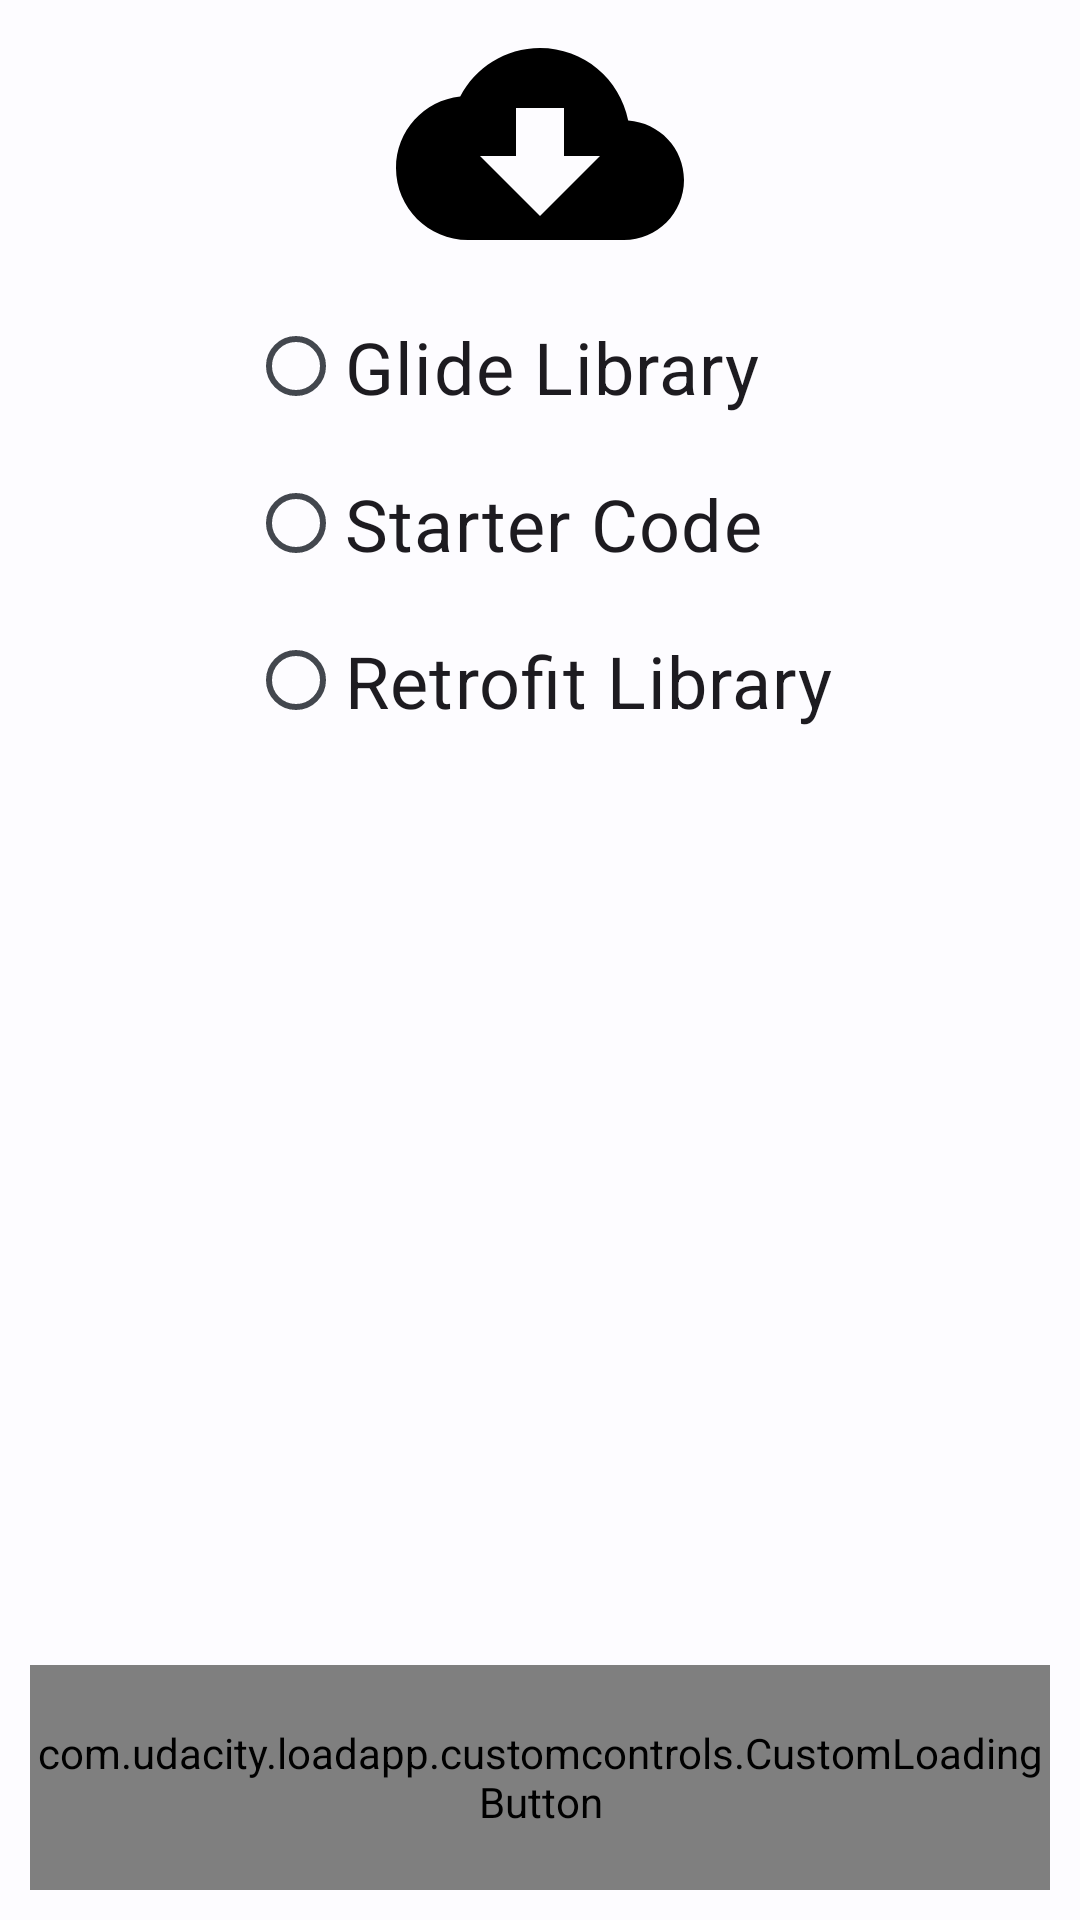

This screen was rendered from an Android layout file. Write that file and the resources it references.
<!-- AndroidManifest.xml: application theme AppTheme -->
<!-- res/layout/activity_main.xml -->
<?xml version="1.0" encoding="utf-8"?>
<layout xmlns:tools="http://schemas.android.com/tools"
    xmlns:android="http://schemas.android.com/apk/res/android"
    xmlns:app="http://schemas.android.com/apk/res-auto">

    <data>
        <variable
            name="mainViewModel"
            type="com.udacity.loadapp.viewmodels.MainViewModel"/>
    </data>

    <androidx.constraintlayout.widget.ConstraintLayout
        android:layout_width="match_parent"
        android:layout_height="match_parent"
        tools:context=".MainActivity">

        <ImageView
            android:id="@+id/downloadImage"
            android:layout_width="match_parent"
            android:layout_height="wrap_content"
            app:layout_constraintEnd_toEndOf="parent"
            app:layout_constraintStart_toStartOf="parent"
            app:layout_constraintTop_toTopOf="parent"
            app:srcCompat="@drawable/baseline_cloud_download_96" />

        <RadioGroup
            android:id="@+id/radioGroup"
            android:layout_width="wrap_content"
            android:layout_height="wrap_content"
            android:checkedButton="@={mainViewModel.selectedDownloadOption}"
            app:layout_constraintEnd_toEndOf="parent"
            app:layout_constraintStart_toStartOf="parent"
            app:layout_constraintTop_toBottomOf="@id/downloadImage">

            <RadioButton
                android:id="@+id/glideRadioButton"
                style="@style/RadioButtonStyle"
                android:layout_width="match_parent"
                android:layout_height="wrap_content"
                android:text="Glide Library" />

            <RadioButton
                android:id="@+id/starterRadioButton"
                style="@style/RadioButtonStyle"
                android:layout_width="match_parent"
                android:layout_height="wrap_content"
                android:text="Starter Code" />

            <RadioButton
                android:id="@+id/retrofitRadioButton"
                style="@style/RadioButtonStyle"
                android:layout_width="match_parent"
                android:layout_height="wrap_content"
                android:text="Retrofit Library" />
        </RadioGroup>

        <com.udacity.loadapp.customcontrols.CustomLoadingButton
            android:id="@+id/customLoadingButton"
            android:layout_width="match_parent"
            android:layout_height="75dp"
            android:layout_marginStart="@dimen/smallMargin"
            android:layout_marginEnd="@dimen/smallMargin"
            android:layout_marginBottom="@dimen/smallMargin"
            app:idleText="Download"
            app:loadingText="Loading..."
            app:backgroundColor="?colorSecondaryContainer"
            app:textColor="?colorOnSecondaryContainer"
            app:loadingBarColor="?colorTertiaryContainer"
            app:loadingTextColor="?colorOnTertiaryContainer"
            app:layout_constraintBottom_toBottomOf="parent"
            app:layout_constraintEnd_toEndOf="parent"
            app:layout_constraintStart_toStartOf="parent" />

    </androidx.constraintlayout.widget.ConstraintLayout>
</layout>
<!-- resources referenced by this layout -->
<resources>
  <dimen name="smallMargin">10dp</dimen>
  <!-- drawable baseline_cloud_download_96 (drawable) -->
  <vector android:height="96dp" android:tint="#000000"
      android:viewportHeight="24" android:viewportWidth="24"
      android:width="96dp" xmlns:android="http://schemas.android.com/apk/res/android">
      <path android:fillColor="@android:color/white" android:pathData="M19.35,10.04C18.67,6.59 15.64,4 12,4 9.11,4 6.6,5.64 5.35,8.04 2.34,8.36 0,10.91 0,14c0,3.31 2.69,6 6,6h13c2.76,0 5,-2.24 5,-5 0,-2.64 -2.05,-4.78 -4.65,-4.96zM17,13l-5,5 -5,-5h3V9h4v4h3z"/>
  </vector>
  <style name="RadioButtonStyle">
          <item name="android:textSize">@dimen/largeTextSize</item>
          <item name="android:paddingTop">@dimen/smallPadding</item>
          <item name="android:paddingBottom">@dimen/smallPadding</item>
      </style>
  <dimen name="largeTextSize">24sp</dimen>
  <dimen name="smallPadding">10dp</dimen>
  <color name="md_theme_light_primary">#0D61A4</color>
  <color name="md_theme_light_onPrimary">#FFFFFF</color>
  <color name="md_theme_light_primaryContainer">#D2E4FF</color>
  <color name="md_theme_light_onPrimaryContainer">#001C37</color>
  <color name="md_theme_light_secondary">#6F5D00</color>
  <color name="md_theme_light_onSecondary">#FFFFFF</color>
  <color name="md_theme_light_secondaryContainer">#FFE16B</color>
  <color name="md_theme_light_onSecondaryContainer">#221B00</color>
  <color name="md_theme_light_tertiary">#6C5778</color>
  <color name="md_theme_light_onTertiary">#FFFFFF</color>
  <color name="md_theme_light_tertiaryContainer">#F4DAFF</color>
  <color name="md_theme_light_onTertiaryContainer">#251431</color>
  <color name="md_theme_light_error">#BA1A1A</color>
  <color name="md_theme_light_errorContainer">#FFDAD6</color>
  <color name="md_theme_light_onError">#FFFFFF</color>
  <color name="md_theme_light_onErrorContainer">#410002</color>
  <color name="md_theme_light_background">#FDFCFF</color>
  <color name="md_theme_light_onBackground">#1A1C1E</color>
  <color name="md_theme_light_surface">#FDFCFF</color>
  <color name="md_theme_light_onSurface">#1A1C1E</color>
  <color name="md_theme_light_surfaceVariant">#DFE2EB</color>
  <color name="md_theme_light_onSurfaceVariant">#43474E</color>
  <color name="md_theme_light_outline">#73777F</color>
  <color name="md_theme_light_inverseOnSurface">#F1F0F4</color>
  <color name="md_theme_light_inverseSurface">#2F3033</color>
  <color name="md_theme_light_inversePrimary">#A0C9FF</color>
</resources>
